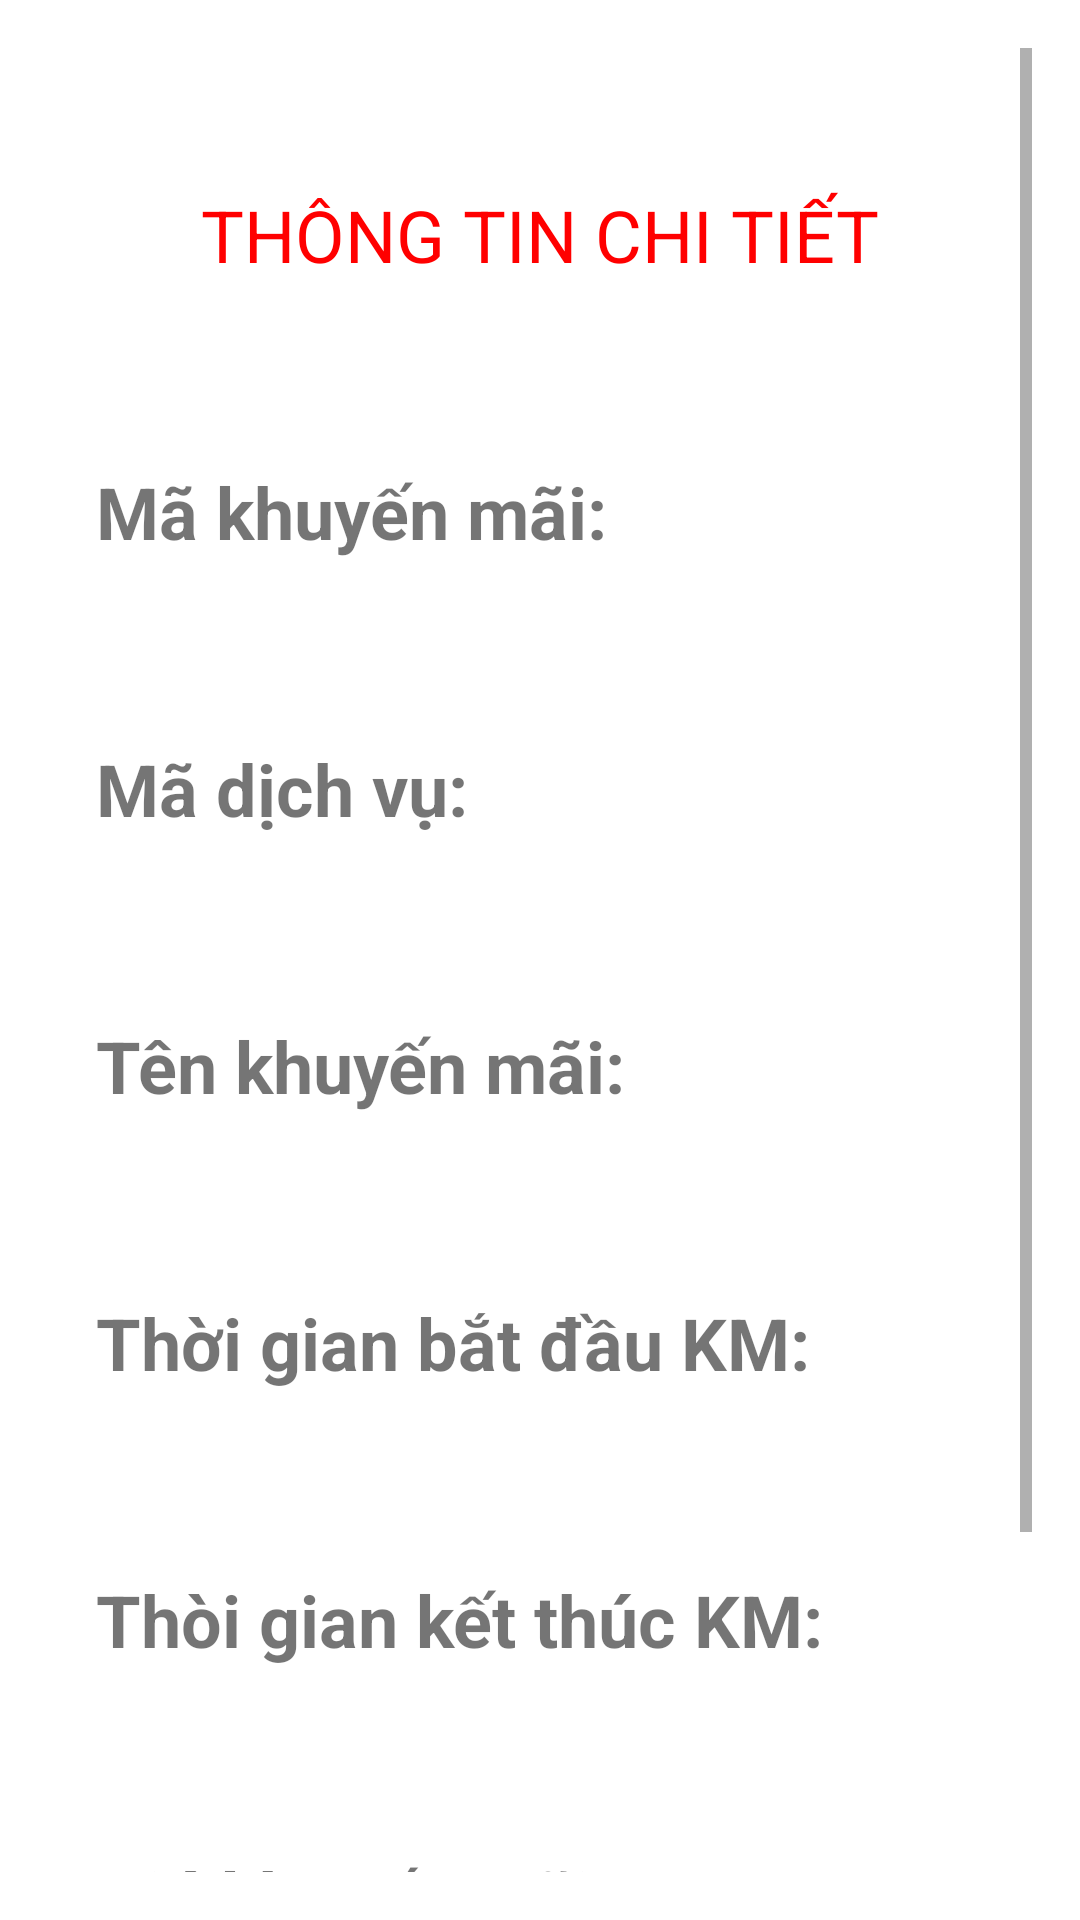

This screen was rendered from an Android layout file. Write that file and the resources it references.
<!-- AndroidManifest.xml: application theme Theme.BT_ThucTap -->
<!-- res/layout/activity_promotion_detail.xml -->
<?xml version="1.0" encoding="utf-8"?>
<ScrollView xmlns:android="http://schemas.android.com/apk/res/android"
    xmlns:app="http://schemas.android.com/apk/res-auto"
    xmlns:tools="http://schemas.android.com/tools"
    android:layout_width="match_parent"
    android:layout_height="match_parent"
    android:padding="16dp"
    android:orientation="vertical"
    tools:context=".Detail.Promotion_Detail">

    <LinearLayout
        android:layout_width="match_parent"
        android:layout_height="match_parent"
        android:padding="16dp"
        android:orientation="vertical">

        <TextView
            android:layout_width="wrap_content"
            android:layout_height="wrap_content"
            android:text="THÔNG TIN CHI TIẾT"
            android:layout_marginTop="30dp"
            android:layout_marginBottom="30dp"
            android:textColor="@color/red"
            android:layout_gravity="center"
            android:textSize="24sp"
            />
        <LinearLayout
            android:layout_width="wrap_content"
            android:layout_height="wrap_content"
            android:weightSum="2"
            android:orientation="horizontal">

            <TextView
                android:layout_width="wrap_content"
                android:layout_height="wrap_content"
                android:text="Mã khuyến mãi:"
                android:layout_marginTop="30dp"
                android:layout_marginBottom="30dp"
                android:layout_weight="1"
                android:textStyle="bold"
                android:textSize="24sp"
                />
            <TextView
                android:id="@+id/tv_makm_detail"
                android:layout_width="wrap_content"
                android:layout_height="wrap_content"
                android:textStyle="italic"
                android:layout_marginTop="30dp"
                android:layout_marginBottom="30dp"
                android:layout_weight="1"
                android:textSize="24sp"
                />
        </LinearLayout>

        <LinearLayout
            android:layout_width="wrap_content"
            android:layout_height="wrap_content"
            android:weightSum="2"
            android:orientation="horizontal">

            <TextView
                android:layout_width="wrap_content"
                android:layout_height="wrap_content"
                android:text="Mã dịch vụ:"
                android:layout_marginTop="30dp"
                android:layout_marginBottom="30dp"
                android:textStyle="bold"
                android:layout_weight="1"
                android:textSize="24sp"
                />
            <TextView
                android:id="@+id/tv_madv_detail"
                android:textStyle="italic"
                android:layout_marginTop="30dp"
                android:layout_marginBottom="30dp"
                android:layout_weight="1"
                android:layout_width="wrap_content"
                android:layout_height="wrap_content"
                android:textSize="24sp"
                />
        </LinearLayout>

        <LinearLayout
            android:layout_width="wrap_content"
            android:layout_height="wrap_content"
            android:weightSum="2"
            android:orientation="horizontal">

            <TextView
                android:layout_width="wrap_content"
                android:layout_height="wrap_content"
                android:text="Tên khuyến mãi:"
                android:layout_weight="1"
                android:textStyle="bold"
                android:layout_marginTop="30dp"
                android:layout_marginBottom="30dp"
                android:textSize="24sp"
                />
            <TextView
                android:id="@+id/tv_tenkm_detail"
                android:layout_width="wrap_content"
                android:layout_height="wrap_content"
                android:textSize="24sp"
                android:layout_marginTop="30dp"
                android:layout_marginBottom="30dp"
                android:layout_weight="1"
                android:textStyle="italic"
                />
        </LinearLayout>

        <LinearLayout
            android:layout_width="wrap_content"
            android:layout_height="wrap_content"
            android:weightSum="2"
            android:orientation="horizontal">

            <TextView
                android:layout_width="wrap_content"
                android:layout_height="wrap_content"
                android:text="Thời gian bắt đầu KM:"
                android:layout_weight="1"
                android:layout_marginTop="30dp"
                android:layout_marginBottom="30dp"
                android:textStyle="bold"
                android:textSize="24sp"
                />
            <TextView
                android:id="@+id/tv_tgbdkm_detail"
                android:layout_width="wrap_content"
                android:layout_height="wrap_content"
                android:textSize="24sp"
                android:layout_marginTop="30dp"
                android:layout_marginBottom="30dp"
                android:layout_weight="1"
                android:textStyle="italic"
                />
        </LinearLayout>

        <LinearLayout
            android:layout_width="wrap_content"
            android:layout_height="wrap_content"
            android:weightSum="2"
            android:orientation="horizontal">

            <TextView
                android:layout_width="wrap_content"
                android:layout_height="wrap_content"
                android:text="Thòi gian kết thúc KM:"
                android:layout_weight="1"
                android:layout_marginTop="30dp"
                android:layout_marginBottom="30dp"
                android:textStyle="bold"
                android:textSize="24sp"
                />
            <TextView
                android:id="@+id/tv_tgktkm_dettail"
                android:layout_width="wrap_content"
                android:layout_height="wrap_content"
                android:textSize="24sp"
                android:layout_marginTop="30dp"
                android:layout_marginBottom="30dp"
                android:layout_weight="1"
                android:textStyle="italic"
                />
        </LinearLayout>

        <LinearLayout
            android:layout_width="wrap_content"
            android:layout_height="wrap_content"
            android:weightSum="2"
            android:orientation="horizontal">

            <TextView
                android:layout_width="wrap_content"
                android:layout_height="wrap_content"
                android:text="Giá khuyến mãi :"
                android:layout_weight="1"
                android:layout_marginTop="30dp"
                android:layout_marginBottom="30dp"
                android:textStyle="bold"
                android:textSize="24sp"
                />
            <TextView
                android:id="@+id/tv_giakm_dettail"
                android:layout_width="wrap_content"
                android:layout_height="wrap_content"
                android:textSize="24sp"
                android:layout_marginTop="30dp"
                android:layout_marginBottom="30dp"
                android:layout_weight="1"
                android:textStyle="italic"
                />
        </LinearLayout>

        <LinearLayout
            android:layout_width="wrap_content"
            android:layout_height="wrap_content"
            android:weightSum="2"
            android:orientation="horizontal">

            <TextView
                android:layout_width="wrap_content"
                android:layout_height="wrap_content"
                android:text="Số ngày khuyến mãi:"
                android:layout_weight="1"
                android:layout_marginTop="30dp"
                android:layout_marginBottom="30dp"
                android:textStyle="bold"
                android:textSize="24sp"
                />
            <TextView
                android:id="@+id/tv_songaykm_dettail"
                android:layout_width="wrap_content"
                android:layout_height="wrap_content"
                android:textSize="24sp"
                android:layout_weight="1"
                android:layout_marginTop="30dp"
                android:layout_marginBottom="30dp"
                android:textStyle="italic"
                />
        </LinearLayout>
    </LinearLayout>
</ScrollView>
<!-- resources referenced by this layout -->
<resources>
  <color name="red">#FF0000</color>
  <style name="Theme.BT_ThucTap" parent="Theme.MaterialComponents.DayNight.DarkActionBar">
          
          <item name="colorPrimary">@color/purple_500</item>
          <item name="colorPrimaryVariant">@color/purple_700</item>
          <item name="colorOnPrimary">@color/white</item>
          
          <item name="colorSecondary">@color/teal_200</item>
          <item name="colorSecondaryVariant">@color/teal_700</item>
          <item name="colorOnSecondary">@color/black</item>
          
          <item name="android:statusBarColor" tools:targetApi="l">?attr/colorPrimaryVariant</item>
          
      </style>
  <color name="purple_500">#FF6200EE</color>
  <color name="purple_700">#FF3700B3</color>
  <color name="white">#FFFFFFFF</color>
  <color name="teal_200">#FF03DAC5</color>
  <color name="teal_700">#FF018786</color>
  <color name="black">#FF000000</color>
</resources>
